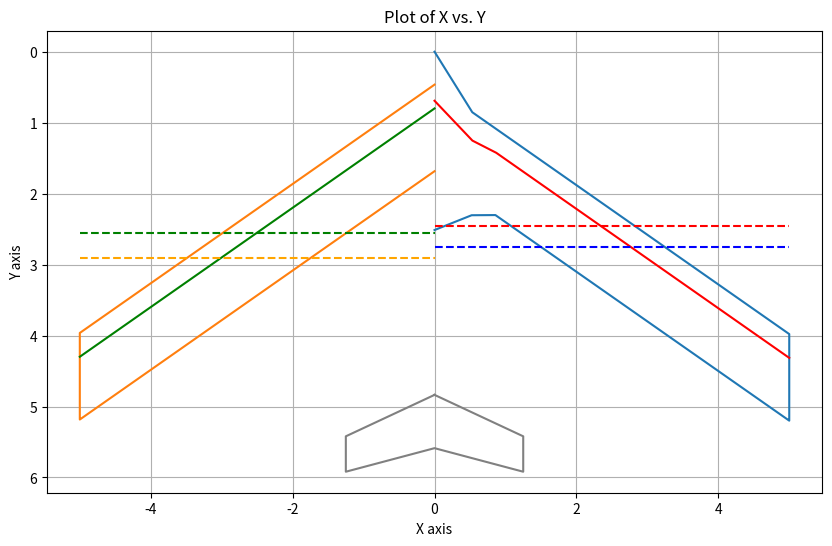
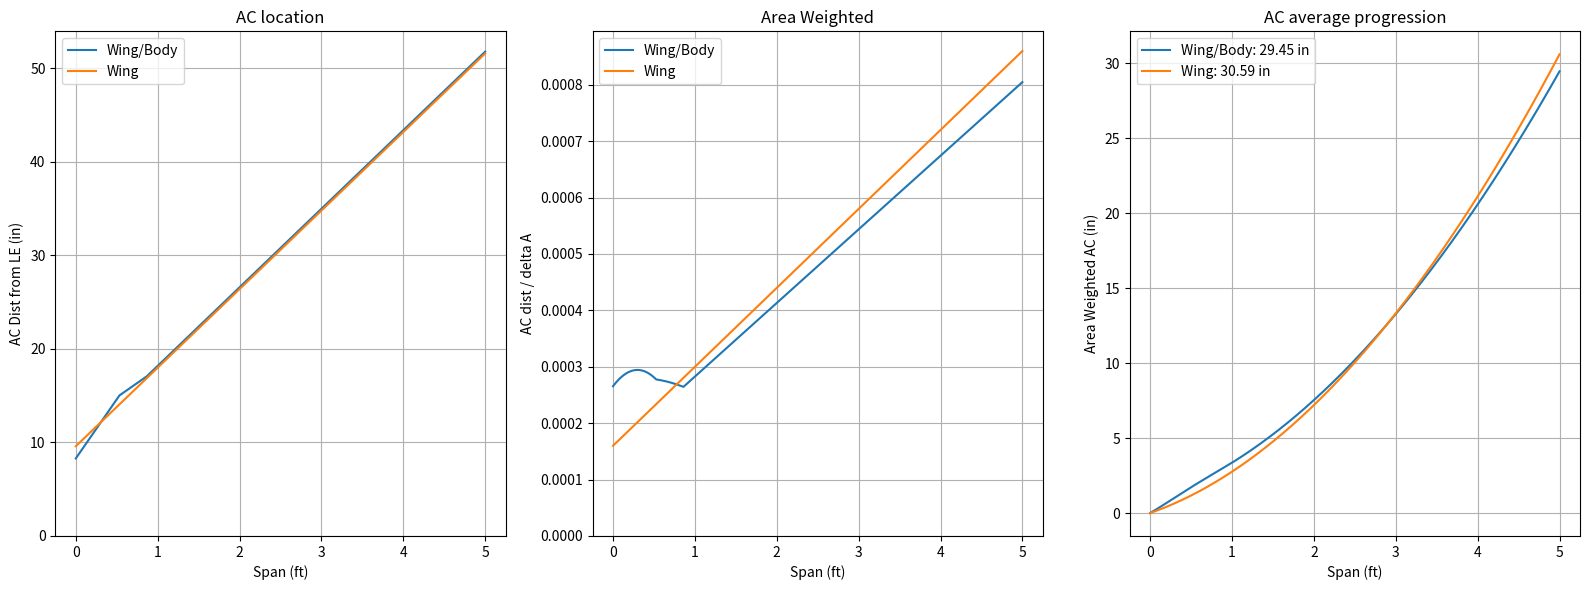

Reproduce these figures in Python, in order.
import numpy as np
import matplotlib.pyplot as plt

class Func_LE:
    # For leading edge
    def __init__(self) -> None:
        pass
    @staticmethod
    def Value(y):
        if y <= 0.528:
            return 1.607*y
        elif y <= 0.860:
            return 0.850 + 0.700*(y - 0.528) # 0.850 + 0.619*(y - 0.528)
        elif y <= 5:
            return 1.082 + 0.700*(y - 0.860)
        else:
            return 0  # or some appropriate value for y > 5
        
class Func_CD:
    # For leading edge
    def __init__(self) -> None:
        pass
    @staticmethod
    def Value(y):
        if y <= 0.528:
            return 2.513 - 2.006*y
        elif y <= 0.860:
            return 1.453 - 0.703*(y - 0.528)
        elif y <= 4.426:
            return 1.220
        elif y <= 5:
            return 1.220 # - (0.700 + 1.428)*(y - 4.426)
        else:
            return 0  # or some appropriate value for y > 5

class Func_LE2:
    # For leading edge
    def __init__(self) -> None:
        pass
    @staticmethod
    def Value(y):
        if y <= 5:
            return 0.464 + 0.700*(y) # 0.522 + 0.619*(y)
        else:
            return 0  # or some appropriate value for y > 5
        
class Func_CD2:
    # For leading edge
    def __init__(self) -> None:
        pass
    @staticmethod
    def Value(y):
        if y <= 4.426:
            return 1.220
        elif y <= 5:
            return 1.220 # - (0.700 + 1.428)*(y - 4.426)
        else:
            return 0  # or some appropriate value for y > 5

dy = 0.001

LE = []
LE2 = []
TE = []
TE2 = []
AC = []
AC2 = []
Y = []
Y2 = []
y = 0

airfoil_ac = 0.275
S = 0
S2 = 0
LEa = 0
LEa2 = 0
MAC = 0
MAC2 = 0
ac_SUM = 0
ac_v =[]
ac_p = []
ac_s = []
ac_SUM2 = 0
ac_v2 = []
ac_p2 = []
ac_s2 = []
while y < 5:
    S += Func_CD.Value(y)*dy
    S2 += Func_CD2.Value(y)*dy
    y += dy
S = S #- 0.35
S2 = S2 #- 0.35
print(f"Wing Area:\t\t{S2:.2f}\tft^2\t\t\tWing/Body Area:\t\t{S:.2f}\tft^2")
y = 0
while y < 5:
    Y.append(y)
    LE.append(Func_LE.Value(y))
    TE.append(Func_LE.Value(y) + Func_CD.Value(y))
    Y2.append(-y)
    LE2.append(Func_LE2.Value(y))
    TE2.append(Func_LE2.Value(y) + Func_CD2.Value(y))
    AC.append(Func_LE.Value(y) + airfoil_ac*Func_CD.Value(y))
    AC2.append(Func_LE2.Value(y) + airfoil_ac*Func_CD2.Value(y))

    LEa += Func_LE.Value(y)*Func_CD.Value(y)*dy/S
    LEa2 += Func_LE2.Value(y)*Func_CD2.Value(y)*dy/S2

    MAC += Func_CD.Value(y)*Func_CD.Value(y)*dy/S
    MAC2 += Func_CD2.Value(y)*Func_CD2.Value(y)*dy/S2

    # ac plots
    ac_value = Func_LE.Value(y) + airfoil_ac*Func_CD.Value(y)
    ac_valuew = ac_value*Func_CD.Value(y)*dy/S
    ac_SUM += ac_valuew
    ac_v.append(ac_value*12)
    ac_p.append(ac_valuew)
    ac_s.append(ac_SUM*12)

    ac_value2 = Func_LE2.Value(y) + airfoil_ac*Func_CD2.Value(y)
    ac_valuew2 = ac_value2*Func_CD2.Value(y)*dy/S2
    ac_SUM2 += ac_valuew2
    ac_v2.append(ac_value2*12)
    ac_s2.append(ac_SUM2*12)
    ac_p2.append(ac_valuew2)

    cd = (Func_CD.Value(y) + Func_CD.Value(y + dy)) * dy / 2

    y += dy


print(f"Wing AC:\t\t{ac_SUM2*12:.2f}\tin\t\t\t\tWing/Body AC:\t\t{ac_SUM*12:.2f}\tin")
print(f"Wing MAC:\t\t{MAC2*12:.2f}\tin\t\t\t\tWing/Body MAC:\t\t{MAC*12:.2f}\tin")

# TAIL
T_LE = 4.836 #leading edge difference between wing and tail
Tail_x = [0 + T_LE, 0.584 + T_LE, 1.083 + T_LE, 0.751 + T_LE, 1.083 + T_LE, 0.584 + T_LE, 0 + T_LE]
Tail_y = [0, 1.25, 1.25, 0, -1.25, -1.25, 0]
T_dist_ac = 0.448 # dist tail leading edge to ac, 0.448 is a very rough approximation from NOT area weighted average and good 1/4 assumption
CG_dist = 2.188 # dist from CG to leading edge of aircraft
l_t = T_dist_ac + T_LE - CG_dist # dist between tail ac and airplane CG
s_t = 1.61 #full tail surface area, will need to be haved

v_h = (l_t*s_t)/(MAC*S*2) #S is 1/2 total wing area, where as s_t is full tail area. need to add 1/2 factor on s_t
v_h2 = (l_t*s_t)/(MAC2*S2*2)

a_t = 0.10143 # slope of tail cl curve
a_w = (0.11426)*np.cos(np.deg2rad(35)) # adjust wing slope for sweep angle

NP = ac_SUM + v_h*(a_t/a_w)
NP2 = ac_SUM2 + v_h2*(a_t/a_w)
print(f"Wing-Tail NP:\t{NP2*12:.2f}\tin\t\t\t\tWing/Body-Tail NP:\t{NP*12:.2f}\tin")

plt.figure(figsize=(10, 6))
Ytotal = Y + Y[::-1]
Edge = LE + TE[::-1]
Ytotal2 = Y2 + Y2[::-1]
Edge2 = LE2 + TE2[::-1]
plt.plot( Ytotal, Edge, linestyle='-')  # Line plot connecting the points
plt.plot(Y, AC, linestyle='-', color='red')  # Highlight the individual points
plt.plot( Ytotal2, Edge2, linestyle='-')  # Line plot connecting the points
plt.plot(Y2, AC2, linestyle='-', color='green')  # Highlight the individual points
plt.plot([0,5], [ac_SUM, ac_SUM], linestyle='--', color='red')
plt.plot([-5,0], [ac_SUM2, ac_SUM2], linestyle='--', color='green')
plt.plot([0,5], [NP, NP], linestyle='--', color='blue')
plt.plot([-5,0], [NP2, NP2], linestyle='--', color='orange')
plt.plot(Tail_y, Tail_x, color='grey')

plt.title('Plot of X vs. Y')
plt.xlabel('X axis')
plt.ylabel('Y axis')
plt.grid(True)
plt.axis('equal')  # Set equal scaling on both axes
plt.gca().invert_yaxis()  # Invert the y-axis
plt.axis('equal')  # Set equal scaling on both axes
plt.show()

# Plot vplot against tplot

fig, (ax1, ax2, ax3) = plt.subplots(1, 3, figsize=(16, 6))  # 1 row, 3 columns

# Plot 1 on ax1
ax1.plot(Y, ac_v, label='Wing/Body')
ax1.plot(Y, ac_v2, label='Wing')
ax1.set_title('AC location')
ax1.set_xlabel('Span (ft)')
ax1.set_ylabel('AC Dist from LE (in)')
ax1.set_ylim(bottom=0)
ax1.legend()
ax1.grid(True)

# Plot 2 on ax2
ax2.plot(Y, ac_p, label='Wing/Body')
ax2.plot(Y, ac_p2, label='Wing')
ax2.set_title('Area Weighted')
ax2.set_xlabel('Span (ft)')
ax2.set_ylabel('AC dist / delta A')
ax2.set_ylim(bottom=0)
ax2.legend()
ax2.grid(True)

# Plot 3 on ax3
ax3.plot(Y, ac_s, label=f'Wing/Body: {12*ac_SUM:.2f} in')
ax3.plot(Y, ac_s2, label=f'Wing: {12*ac_SUM2:.2f} in')
ax3.set_title('AC average progression')
ax3.set_xlabel('Span (ft)')
ax3.set_ylabel('Area Weighted AC (in)')
ax3.legend()
ax3.grid(True)

# Adjust layout to prevent overlap
plt.tight_layout()
plt.show()